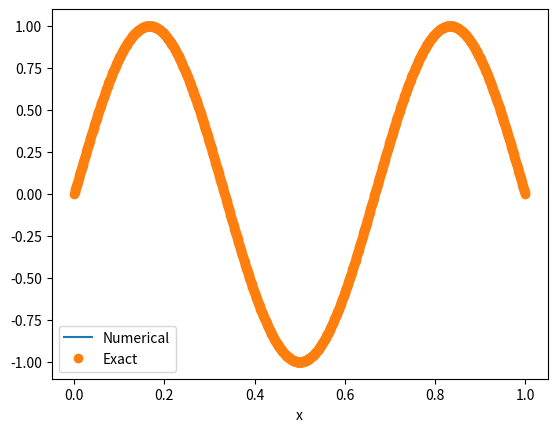
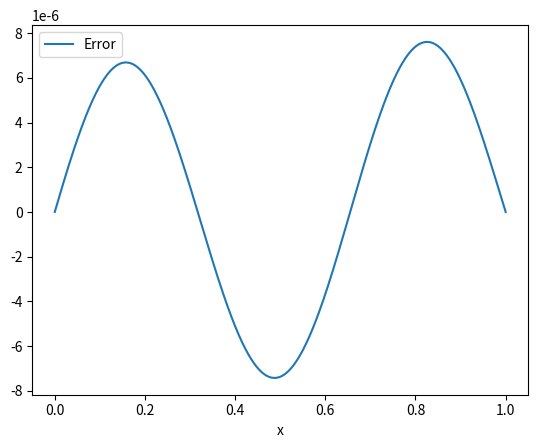
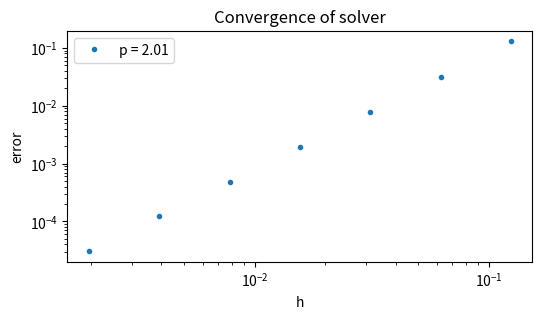

These figures' Python source, in order:
import numpy as np
import matplotlib.pyplot as plt

class Grid:
    def __init__(self, **kwargs) -> None:
        if "x" in kwargs.keys() or "grid" in kwargs.keys():
            assert("x0" not in kwargs.keys())
            assert("x1" not in kwargs.keys())
            assert("h" not in kwargs.keys())
            assert("N" not in kwargs.keys())
            if "x" in kwargs.keys():
                assert "grid" not in kwargs.keys()

                x = kwargs["x"]
            else:
                x = kwargs["grid"].x
        else:
            if "x0" in kwargs.keys():
                x0 = kwargs["x0"]
            else:
                x0 = 0
            if "x1" in kwargs.keys():
                x1 = kwargs["x1"]
            else:
                x1 = 1
            assert x0 < x1
            if "h" in kwargs.keys():
                assert("x0" in kwargs.keys())
                assert("x1" in kwargs.keys())
                assert("N" not in kwargs.keys())

                x0, x1, h = kwargs["x0"], kwargs["x1"], kwargs["h"]
                x = np.arange(x0, x1, h)
            elif "N" in kwargs.keys():
                N = kwargs["N"]
                x = np.linspace(x0, x1, N+1, endpoint=True)
            else:
                x = np.linspace(0, 1, 50+1, endpoint=True)

        self.x = x
        self.N = len(self.x) - 1
        self.h = self.x[1:] - self.x[:-1]

class Function(Grid):
    def __init__(self, func = None, **kwargs) -> None:
        super().__init__(**kwargs)
        if func is not None:
            assert isinstance(func, Function)
            self.f = func.f.copy()
            self.x = func.x
            self.N = func.N
        else:
            if "f" in kwargs.keys():
                f = kwargs["f"]
                if callable(f):
                    f = f(self.x)
                assert len(f) == self.N + 1
                self.f = f.copy()
            else:
                self.f = np.zeros_like(self.x)

    def __add__(self, other):
        out = Function(self)
        if isinstance(other, Function):
            out.f += other.f
        else:   
            out.f += other
        return out
    
    def __sub__(self, other):
        if isinstance(other, Function):
            f = other.f
        else:
            f = other
        return self + (-f)
    
    def get_F(self) -> np.ndarray:
        F = self.f[1:-1] * self.h[1:]

        return F
    
    def plot(self, *args, **kwargs) -> None:
        if "ax" in kwargs.keys():
            ax = kwargs["ax"]
            kwargs.pop("ax")
            ax.plot(self.x, self.f, *args, **kwargs)
        else:
            plt.plot(self.x, self.f, *args, **kwargs)

class Solution(Function):
    def __init__(self, exact=None, func=None, **kwargs) -> None:
        super().__init__(func, **kwargs)
        self.set_exact(exact)

    def set_exact(self, exact) -> None:
        if callable(exact):
            exact = Function(f=exact, grid=self)
        elif isinstance(exact, np.ndarray):
            assert len(exact) == self.N+1
            exact = Function(f=exact, grid=self)
        elif isinstance(exact, Function):
            assert (exact.x == self.x).all()
        self.exact = exact

    def get_error(self) -> Function:
        assert self.exact is not None

        return self - self.exact
    
    def plot_comparison(self, *args, **kwargs) -> None:
        assert self.exact is not None
        assert "label" not in kwargs.keys()
        self.plot(label="Numerical", *args, **kwargs)
        self.exact.plot("o", *args, label="Exact", **kwargs)

    def plot_error(self, *args, **kwargs) -> None:
        assert self.exact is not None
        if "label" not in kwargs.keys():
            kwargs["label"] = "Error"
        self.get_error().plot(*args, **kwargs)
        
class Solver(Grid):
    def __init__(self, a = 1, b = 1, c = 1, **kwargs) -> None:
        super().__init__(**kwargs)
        self.a = a
        self.b = b
        self.c = c

        Ak = lambda i: a * np.array([
                            [1, -1],
                            [-1, 1]
                        ]) / self.h[i]
        Bk = lambda i: b * np.array([
                            [-1/2, 1/2],
                            [-1/2, 1/2]
                        ])
        Ck = lambda i: c * np.array([
                            [1/3, 1/6],
                            [1/6, 1/3]
                        ]) * self.h[i]

        M = np.zeros((self.N+1, self.N+1))

        for i in range(self.N):
            M[i:i+2, i:i+2] += Ak(i) + Bk(i) + Ck(i)
        self.M = M[1:-1, 1:-1]

    def solve(self, f, exact=None) -> Function:
        if callable(f):
            f = Function(f=f(self.x), grid=self)
        F = f.get_F()
        u = Solution(exact=exact, grid=self)
        u.f[1:-1] = np.linalg.solve(self.M, F)
        return u
    

def solve_system(f, exact=None, **kwargs) -> Function:
    if "solver" in kwargs.keys():
        assert "grid" not in kwargs.keys()
        solver = kwargs["solver"]
    else:
        solver = Solver(**kwargs)

    return solver.solve(f, exact)

def plot_convergence(f, exact, N=8, num=7, title=None, **kwargs):
    Econv = np.zeros(num)
    Hconv = np.zeros(num)
    for i in range(num):
        U = solve_system(f, exact, N=N, **kwargs)
        Econv[i] = np.max(np.abs(U.get_error().f))
        Hconv[i] = U.h[0]
        N *= 2
    order = np.polyfit(np.log(Hconv),np.log(Econv),1)[0]

    plt.figure(figsize=(6,3))
    plt.loglog(Hconv, Econv, ".", label=f"p = {order:.2f}")
    plt.xlabel("h")
    plt.ylabel("error")
    plt.legend()
    if title:
        plt.title(title)
    plt.show()

if __name__ == "__main__":
    def exact(x):
        # return x*(1 - x) / 2
        return np.sin(3*np.pi*x)

    def f(x):
        # return (-x**2 - x + 3)/2
        return 3*np.pi*np.cos(3*np.pi*x) + np.sin(3*np.pi*x) + (3*np.pi)**2 * np.sin(3*np.pi*x)


    u = solve_system(f, exact=exact, N=1024)

    u.plot_comparison()
    plt.legend()
    plt.xlabel('x')

    plt.show()

    ax = plt.subplot()

    u.plot_error(ax=ax)
    ax.legend()
    ax.set_xlabel('x')

    plt.show()

    plot_convergence(f, exact, title="Convergence of solver")
